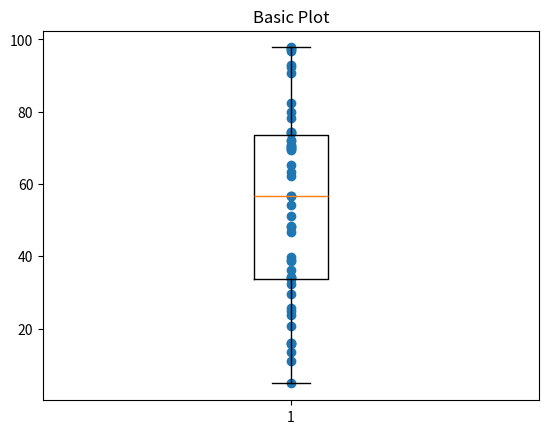

Generate this figure with matplotlib:
import numpy as np
import matplotlib.pyplot as plt

def plot(spread):
    fig1, ax1 = plt.subplots()
    plt.scatter([1] * len(spread), spread)
    ax1.set_title('Basic Plot')
    ax1.boxplot(spread)
    plt.show()

# Fixing random state for reproducibility
np.random.seed(19680801)

# fake up some data
spread = np.random.rand(50) * 100
plot(spread)

